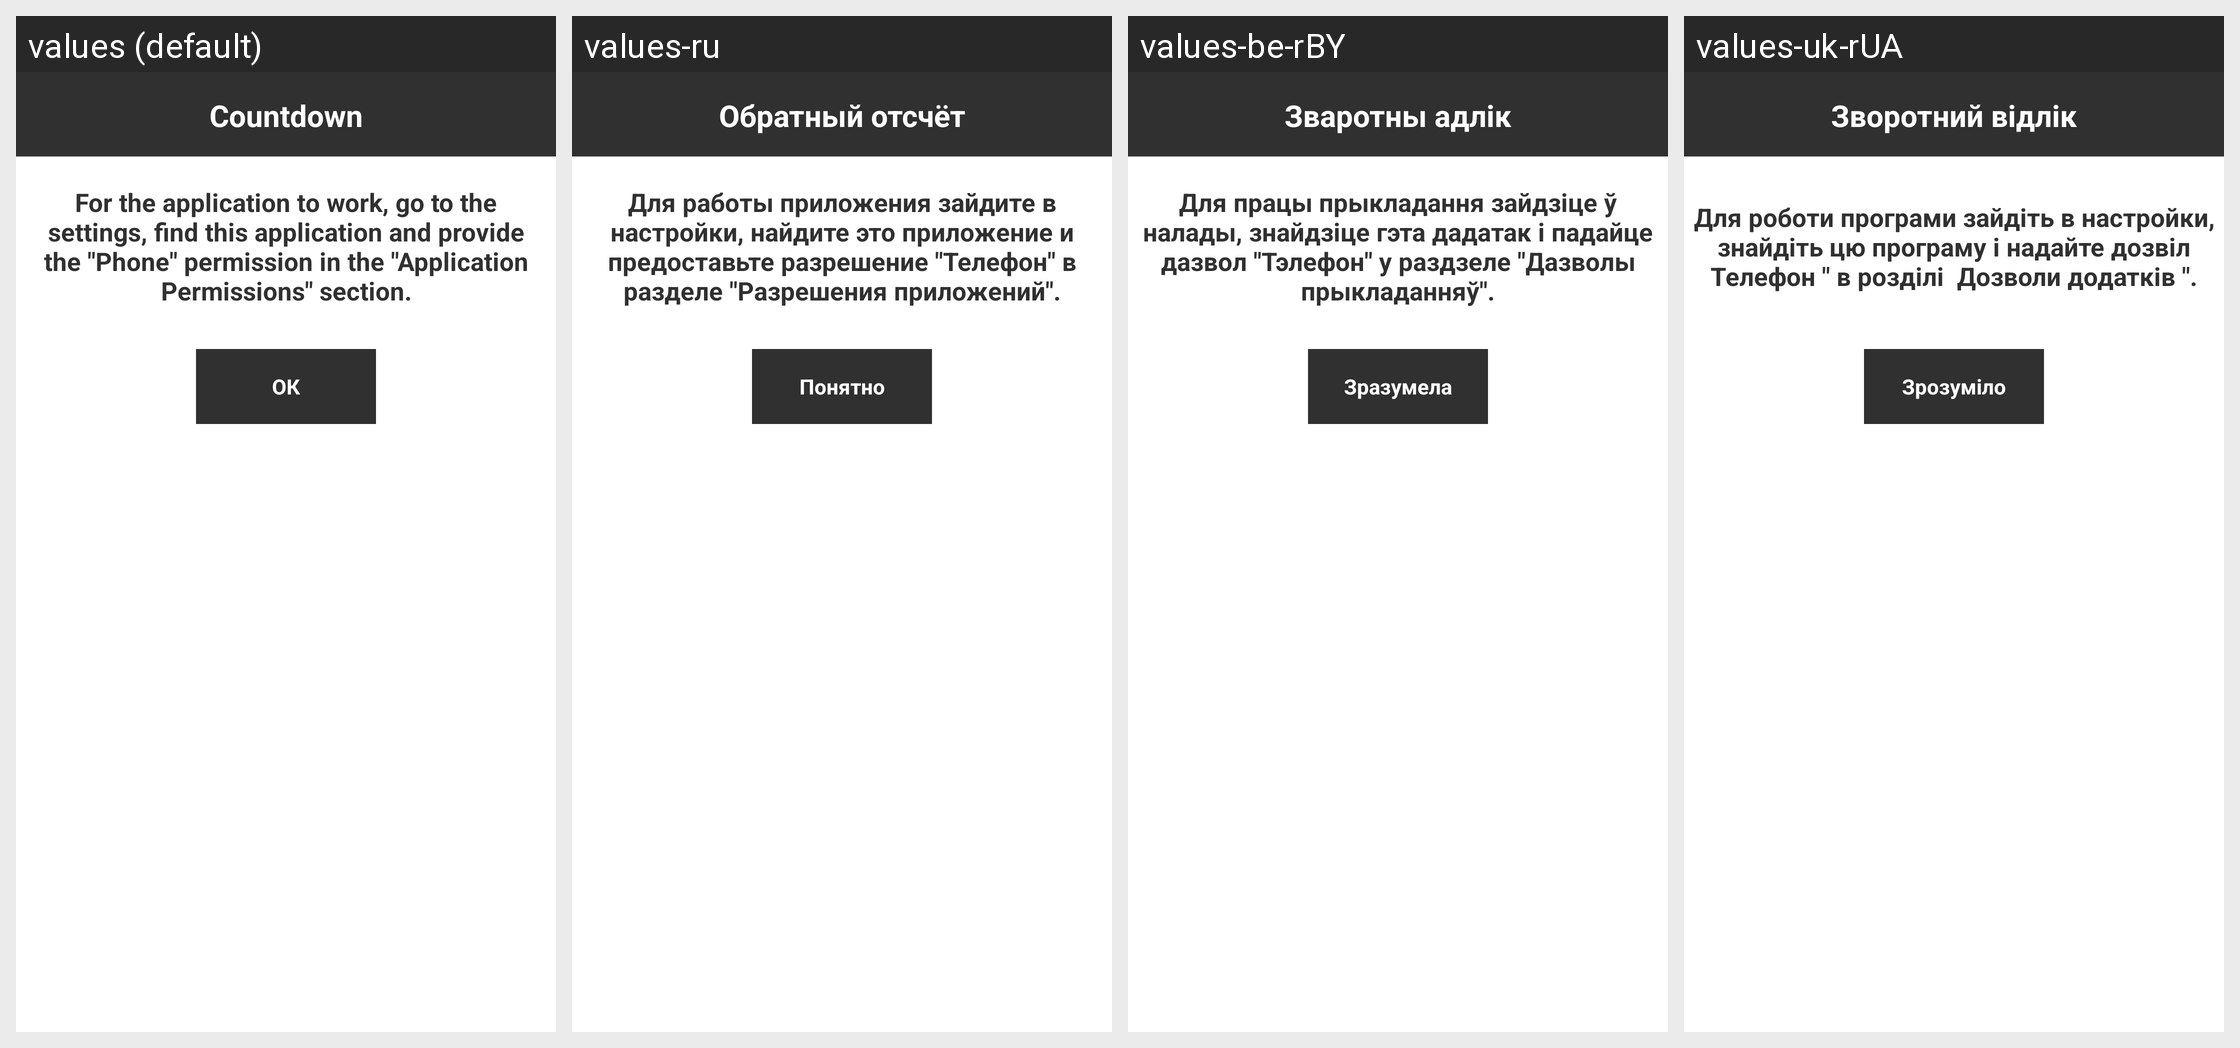

Here is an Android app screen in its default locale and in the app's own translations. Write out the translated-string differences for the strings that appear on this screen.
Android screen res/layout/error_read_phone_state_dialog.xml rendered under 4 locales, left to right: values (default), values-ru, values-be-rBY, values-uk-rUA. Device: Nexus 5 (rendered at 1080×1920; each locale shown at half size, 540×960, under a caption strip naming it); theme android:Theme.Translucent.NoTitleBar.
Other locales in the repository, not shown: values-kk-rKZ, values-pl.
Strings drawn on this screen, with the default value and each locale's value (text and hints the layout hard-codes, and strings that could not be matched under every locale, appear in the picture but are not listed):

app_name
  values: Countdown
  values-ru: Обратный отсчёт
  values-be-rBY: Зваротны адлiк
  values-uk-rUA: Зворотний відлік

read_phone_state_text
  values: For the application to work, go to the settings, find this application and provide the "Phone" permission in the "Application Permissions" section.
  values-ru: Для работы приложения зайдите в настройки, найдите это приложение и предоставьте разрешение "Телефон" в разделе "Разрешения приложений".
  values-be-rBY: Для працы прыкладання зайдзіце ў налады, знайдзіце гэта дадатак і падайце дазвол "Тэлефон" у раздзеле "Дазволы прыкладанняў".
  values-uk-rUA: Для роботи програми зайдіть в настройки, знайдіть цю програму і надайте дозвіл  Телефон " в розділі  Дозволи додатків ".

understand
  values: ОК
  values-ru: Понятно
  values-be-rBY: Зразумела
  values-uk-rUA: Зрозуміло
